Labelled photos from "Dataset", an image-classification folder in NEC-PROJECTS-2024/CB1. The possible labels are: normal, tumor.

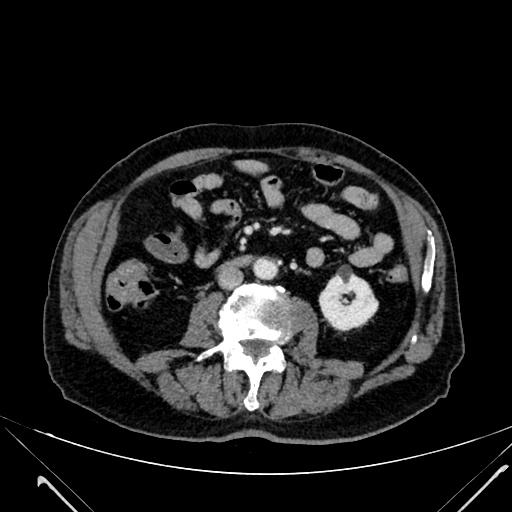
Label: tumor

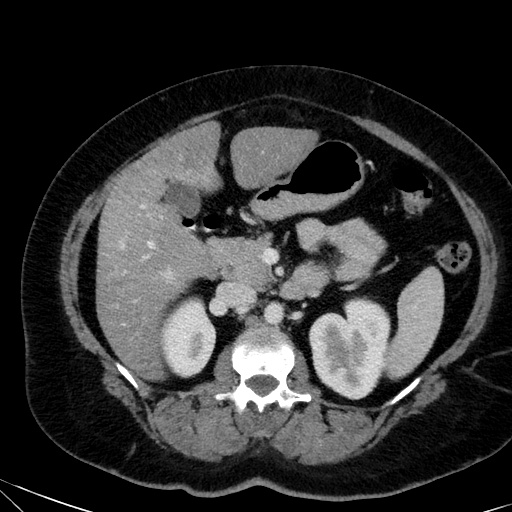
Label: normal

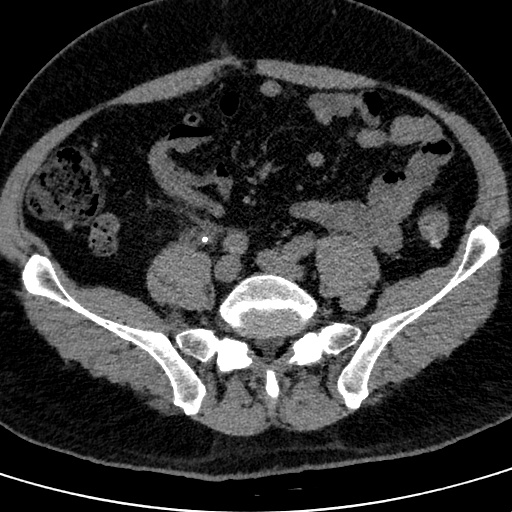
Label: tumor

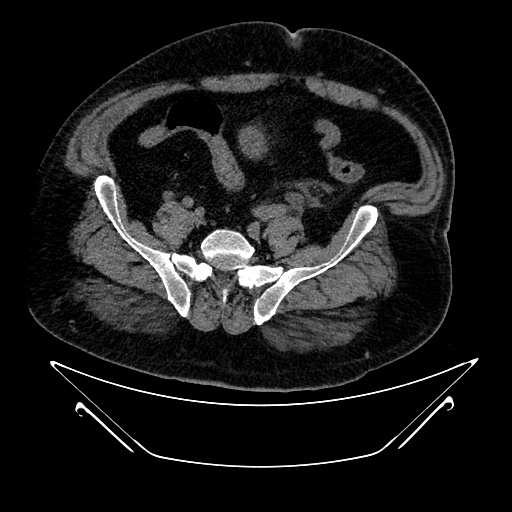
Label: tumor

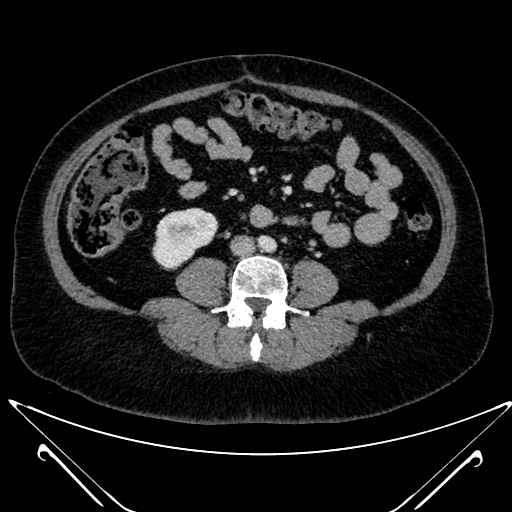
Label: normal

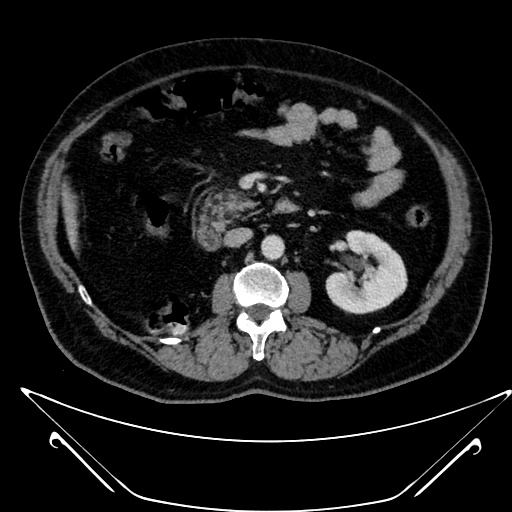
Label: tumor
